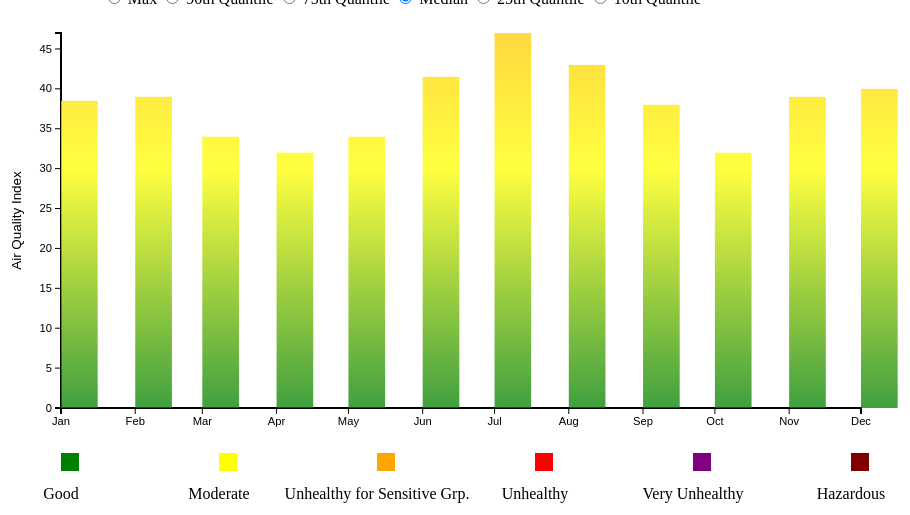
D3 v3 page, settled after 480 driven frames (8 s of simulated time); the page loaded 1 data file(s).


  
          field = 'medians'; 
  
          var margin = {top: 25, right: 200, bottom: 200, left: 310};
          var width = 1310 - margin.left - margin.right;
          var height = 600 - margin.top - margin.bottom;
          var barPadding = 30;
          
          var svg = d3.select("body")
                      .append("svg")
                          .attr("width", width + margin.left + margin.right)
                          .attr("height", height + margin.top + margin.bottom)
                      .append('g')
                          .attr('class','chart')
                          .attr("transform", "translate(" + margin.left + "," + margin.top + ")");
  
          var format = d3.time.format("%b");
  
          var measure_scale = d3.scale.linear()
                  .range([height, 0]);
  
  

                  

  d3.csv("monthlyAQI.csv", function(data){
  
              measure_scale.domain([0,d3.max(data, function(d) {
                  return +d[field];
              })]);
  
              var time_extent = d3.extent(data, function(d){
                  return format.parse(d['month']);
              });
  
              var time_scale = d3.time.scale()
                  .range([0, width])
                  .domain(time_extent);
  
              var time_axis = d3.svg.axis()
                  .scale(time_scale)
                  .tickFormat(d3.time.format("%b"));
  
              measure_axis = d3.svg.axis()
                  .scale(measure_scale)
                  .orient("left");
  
  
              svg.append('g')
                  .attr('class', 'x axis')
                  .attr('transform', "translate(0," + height + ")")
                  .call(time_axis);
  
  
              svg.append('g')
                  .attr('class', 'y axis')
                  .call(measure_axis);
  
  
              var y_label = d3.select(".y.axis")
                  .append("text")
                  .attr('class', 'label')
                  .text("Air Quality Index")
                  .style('font-size', '1.2em')
                  .attr("transform", "rotate(-90)");
        
              y_label.attr("x", -(height / 2)).attr('y', -40)
                .style("text-anchor", "middle");
          
  
    
          var gradient = d3.select('body').select('svg').append("svg:defs")
            .append("svg:linearGradient")
            .attr("id", "gradient")
            .attr("gradientUnits", "userSpaceOnUse")
            .attr("x1", 0).attr("y1", measure_scale(300))
            .attr("x2", 0).attr("y2", measure_scale(0))     
            .attr("spreadMethod", "pad");
  
  
          gradient.append("svg:stop")
            .attr("offset", "40%")
            .attr("stop-color", "maroon")
            .attr("stop-opacity", 1);
            
          gradient.append("svg:stop")
            .attr("offset", "60%")
            .attr("stop-color", "purple")
            .attr("stop-opacity", 1);   
  
          gradient.append("svg:stop")
            .attr("offset", "70%")
            .attr("stop-color", "red")
            .attr("stop-opacity", 1);
  
          gradient.append("svg:stop")
            .attr("offset", "80%")
            .attr("stop-color", "orange")
            .attr("stop-opacity", 1);

          gradient.append("svg:stop")
            .attr("offset", "90%")
            .attr("stop-color", "yellow")
            .attr("stop-opacity", 1);

          gradient.append("svg:stop")
            .attr("offset", "100%")
            .attr("stop-color", "green")
            .attr("stop-opacity", 1);
  
  
            svg.selectAll(".bar")
                .data(data)
                .enter()
                .append("rect")
                  .attr('class', 'bar')
  
              d3.selectAll('.bar')
                  .attr('x', function(d) {
                      return time_scale(format.parse(d['month']));
                  })
                  .attr('width', function(d) {
                      return width / data.length - barPadding;
                  })
                  .attr('y', function(d) {
                      return measure_scale(+d[field]);
                  })
                  .attr('height', function(d) {
                      return height - measure_scale(+d[field]);
                  })
                  .style("fill", "url(#gradient)")
                  ;
           d3.selectAll('input').on('change', change);
  
           var legend = svg.selectAll('.legend')
             .data([['green','Good'],['yellow','Moderate'],['orange','Unhealthy for Sensitive Grp.'],['red','Unhealthy'],['purple','Very Unhealthy'],['maroon','Hazardous']])
             .enter().append("g")
          .attr("class", "legend")
          .attr("transform", function(d, i) { return "translate(" + i * 158 + ",0)"; });
  
  
             legend.append('rect').attr('x',0).attr('y',420)
             .attr('width',18).attr('height',18).style('fill',function(d){return d[0]});
  
             legend.append("text")
          .attr("x", 0)
          .attr("y", 460)
          .attr("dy", ".35em")
          .style("text-anchor", "middle")
          .html(function(d) { return d[1]; });
  
  
    
  function change(){
  
    oldfield = field
  
    field = this.value;
    measure_scale.domain([0,d3.max(data, function(d) {
      return +d[field];
      })]);
    var t0 =d3.select('svg').transition().duration(800);
    t0.selectAll(".y.axis").call(measure_axis);
    t0.selectAll('.bar').attr('y', function(d) {
                      return measure_scale(+d[oldfield]);
                  })
                  .attr('height', function(d) {
                      return height - measure_scale(+d[oldfield]);
                  });
      var t1 = t0.transition();
    t1.select("lineargradient").attr("y1", measure_scale(650)).attr("y2", measure_scale(0));
    t1.selectAll('.bar').attr('y', function(d) {
                      return measure_scale(+d[field]);
                  })
                  .attr('height', function(d) {
                      return height - measure_scale(+d[field]);
                  });
  };
  
  });
  
  
  
  
  
  
  
      

### data: monthlyAQI.csv
month, means, medians, max, min, Q10, Q25, Q75, Q90
JAN, 41.5, 38.5, 153, 1, 21, 28, 53, 64
FEB, 42.3, 39, 158, 0, 22, 29, 54, 64
MAR, 37.4, 34, 142, 0, 16, 25, 51, 61
APR, 34.7, 32, 161, 0, 17, 24, 43, 56
MAY, 37.03, 34, 92, 0, 17, 24, 52, 60
JUN, 42.31, 41.5, 99, 0, 22, 30, 54, 65
JUL, 47.53, 47, 152, 0, 29, 35, 57, 67
AUG, 44.07, 43, 108, 0, 25, 33, 55, 64
SEP, 39.41, 38, 102, 0, 19, 26, 53, 60.1
OCT, 35.47, 32, 97, 0, 16, 22.25, 48, 58
NOV, 41.64, 39, 133, 0, 18, 25, 55, 67
DEC, 42.99, 40, 156, 5, 21, 29, 55, 67